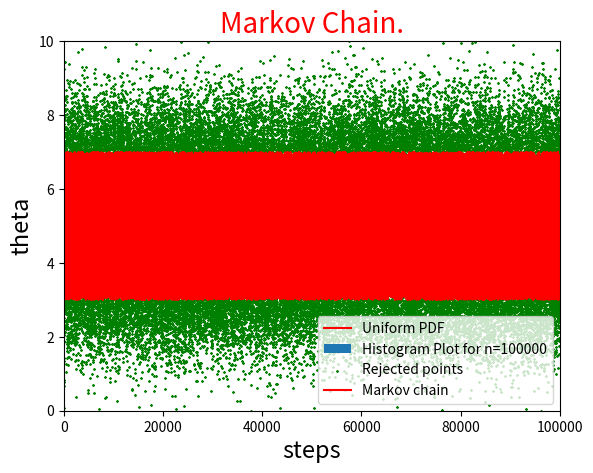

The matplotlib source for this figure:
#!/usr/bin/env python3
# -*- coding: utf-8 -*-
"""
Created on Thu May 21 15:00:20 2020

[redacted]
"""

import numpy as np
from matplotlib import pyplot as plt

# Definition of the PDF
def pdf(x):
    if 3 <= x <= 7:
       return 0.25
    else:
       return  0

# Definition of the function from which samples will be drawn
def fun(x):
    if 3 <= x <= 7:
       return 10
    else:
       return  0

steps = 100000
theta = 0.0
sampl_arr = np.zeros(steps)
rejected_sampl_arr = np.zeros(steps)
pdf_arr = np.zeros(steps)
steps_arr = np.zeros(steps)
x = np.linspace(0,10,steps)

for i in range(steps):
    theta_prime = theta + np.random.standard_normal()
    r = np.random.rand()
    pdf_arr[i] = pdf(x[i])
    steps_arr[i] = i
    if fun(theta)!=0.0:
        if (fun(theta_prime)/fun(theta)) > r:
                theta = theta_prime
    else:
        theta = theta_prime
    sampl_arr[i] = theta
    rejected_sampl_arr[i] = theta_prime

# plotting of sample histogram and PDF    
plt.plot(x,pdf_arr, color = 'red' , label='Uniform PDF')
plt.hist(sampl_arr, density = 'true' , bins = 100 , 
                        label = 'Histogram Plot for n=100000' )
plt.title('Uniform Distribution \n Using Metropolis Algorithm' ,
                         color = 'red' , fontsize = 20)
plt.xlabel('x' , fontsize = 15)
plt.ylabel('p(x)' , fontsize = 15)
plt.legend()
plt.xlim(2,8)
plt.ylim(0,0.35)
plt.show()

# plotting of Markov Chain
plt.scatter(steps_arr , rejected_sampl_arr,
            marker = '*' , s = 1 , color = 'Green' , label = "Rejected points")
plt.plot(steps_arr , sampl_arr , label = "Markov chain" , color = 'Red')
plt.xlabel('steps', fontsize = 17)
plt.ylabel('theta' , fontsize = 17)
plt.ylim(0,10)
plt.xlim(0,100000)
plt.title('Markov Chain.', fontsize=20 , color = 'red')
plt.legend()
plt.show()

